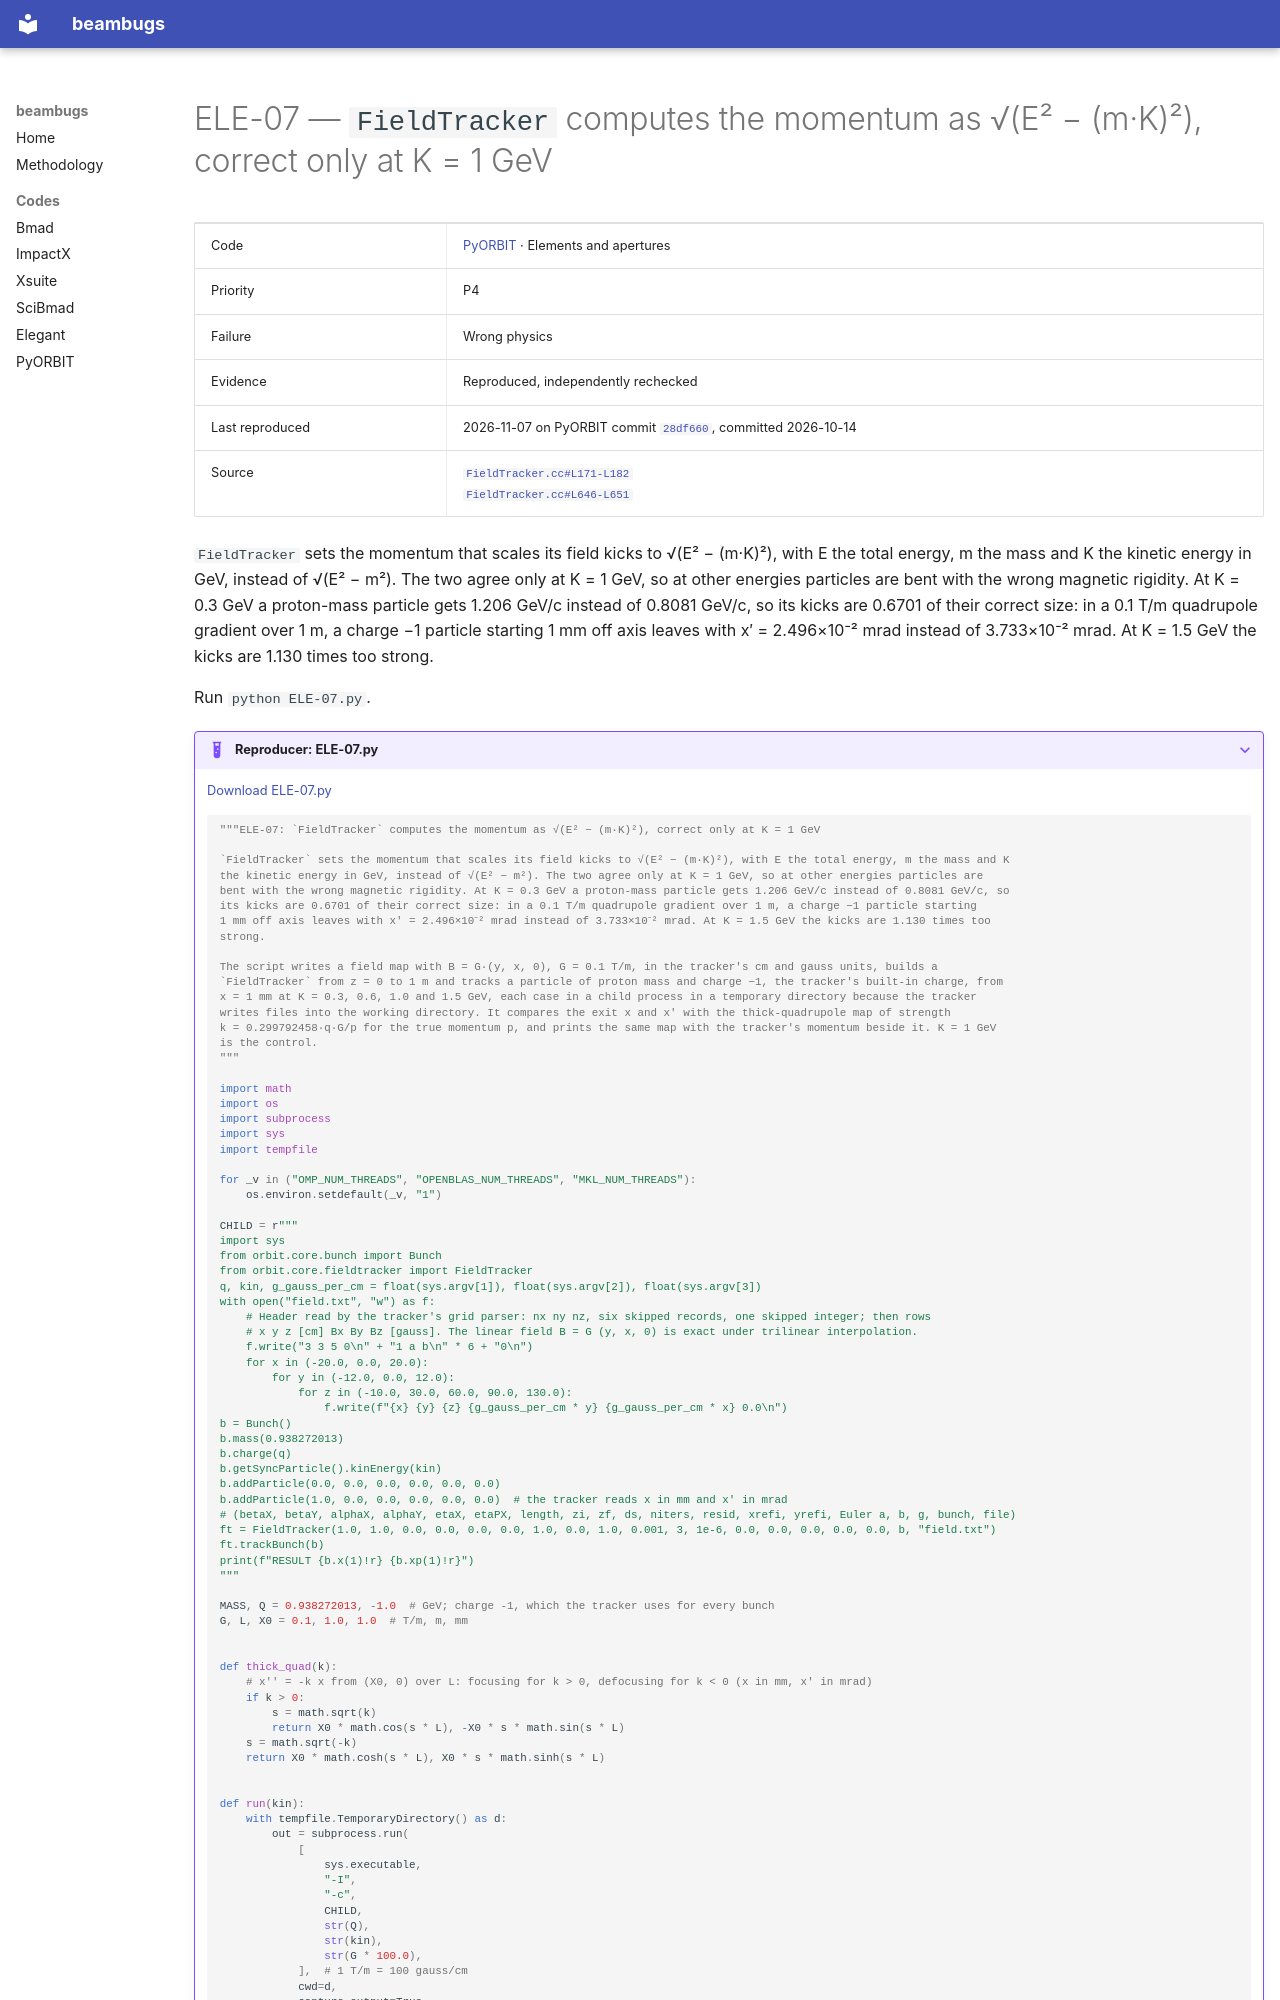

repository: nikitakuklev/beambugs · page: pyorbit/ELE-07/index.html · generator: mkdocs

---
title: "ELE-07: FieldTracker computes the momentum as √(E² − (m·K)²), correct only at K = 1 GeV"
hide:
  - toc
---

# ELE-07 — `FieldTracker` computes the momentum as √(E² − (m·K)²), correct only at K = 1 GeV

| | |
|---|---|
| Code | [PyORBIT](../index.md) · Elements and apertures |
| Priority | P4 |
| Failure | Wrong physics |
| Evidence | Reproduced, independently rechecked |
| Last reproduced | 2026-11-07 on PyORBIT commit [`28df660`](https://github.com/PyORBIT-Collaboration/PyORBIT3/commit/28df66018aeb), committed 2026-10-14 |
| Source | [`FieldTracker.cc#L171-L182`](https://github.com/PyORBIT-Collaboration/PyORBIT3/blob/28df66018aebe4e2b780b9747f4a2d7b8430a5c0/src/orbit/FieldTracker/FieldTracker.cc#L171-L182)<br>[`FieldTracker.cc#L646-L651`](https://github.com/PyORBIT-Collaboration/PyORBIT3/blob/28df66018aebe4e2b780b9747f4a2d7b8430a5c0/src/orbit/FieldTracker/FieldTracker.cc#L646-L651) |

`FieldTracker` sets the momentum that scales its field kicks to √(E² − (m·K)²), with E the total energy, m the mass and K the kinetic energy in GeV, instead of √(E² − m²). The two agree only at K = 1 GeV, so at other energies particles are bent with the wrong magnetic rigidity. At K = 0.3 GeV a proton-mass particle gets 1.206 GeV/c instead of 0.8081 GeV/c, so its kicks are 0.6701 of their correct size: in a 0.1 T/m quadrupole gradient over 1 m, a charge −1 particle starting 1 mm off axis leaves with x′ = 2.496×10⁻² mrad instead of 3.733×10⁻² mrad. At K = 1.5 GeV the kicks are 1.130 times too strong.

Run `python ELE-07.py`.

??? example "Reproducer: ELE-07.py"

    [Download ELE-07.py](ELE-07.py)

    ```python
    """ELE-07: `FieldTracker` computes the momentum as √(E² − (m·K)²), correct only at K = 1 GeV

    `FieldTracker` sets the momentum that scales its field kicks to √(E² − (m·K)²), with E the total energy, m the mass and K
    the kinetic energy in GeV, instead of √(E² − m²). The two agree only at K = 1 GeV, so at other energies particles are
    bent with the wrong magnetic rigidity. At K = 0.3 GeV a proton-mass particle gets 1.206 GeV/c instead of 0.8081 GeV/c, so
    its kicks are 0.6701 of their correct size: in a 0.1 T/m quadrupole gradient over 1 m, a charge −1 particle starting
    1 mm off axis leaves with x′ = 2.496×10⁻² mrad instead of 3.733×10⁻² mrad. At K = 1.5 GeV the kicks are 1.130 times too
    strong.

    The script writes a field map with B = G·(y, x, 0), G = 0.1 T/m, in the tracker's cm and gauss units, builds a
    `FieldTracker` from z = 0 to 1 m and tracks a particle of proton mass and charge −1, the tracker's built-in charge, from
    x = 1 mm at K = 0.3, 0.6, 1.0 and 1.5 GeV, each case in a child process in a temporary directory because the tracker
    writes files into the working directory. It compares the exit x and x′ with the thick-quadrupole map of strength
    k = 0.299792458·q·G/p for the true momentum p, and prints the same map with the tracker's momentum beside it. K = 1 GeV
    is the control.
    """

    import math
    import os
    import subprocess
    import sys
    import tempfile

    for _v in ("OMP_NUM_THREADS", "OPENBLAS_NUM_THREADS", "MKL_NUM_THREADS"):
        os.environ.setdefault(_v, "1")

    CHILD = r"""
    import sys
    from orbit.core.bunch import Bunch
    from orbit.core.fieldtracker import FieldTracker
    q, kin, g_gauss_per_cm = float(sys.argv[1]), float(sys.argv[2]), float(sys.argv[3])
    with open("field.txt", "w") as f:
        # Header read by the tracker's grid parser: nx ny nz, six skipped records, one skipped integer; then rows
        # x y z [cm] Bx By Bz [gauss]. The linear field B = G (y, x, 0) is exact under trilinear interpolation.
        f.write("3 3 5 0\n" + "1 a b\n" * 6 + "0\n")
        for x in (-20.0, 0.0, 20.0):
            for y in (-12.0, 0.0, 12.0):
                for z in (-10.0, 30.0, 60.0, 90.0, 130.0):
                    f.write(f"{x} {y} {z} {g_gauss_per_cm * y} {g_gauss_per_cm * x} 0.0\n")
    b = Bunch()
    b.mass(0.938272013)
    b.charge(q)
    b.getSyncParticle().kinEnergy(kin)
    b.addParticle(0.0, 0.0, 0.0, 0.0, 0.0, 0.0)
    b.addParticle(1.0, 0.0, 0.0, 0.0, 0.0, 0.0)  # the tracker reads x in mm and x' in mrad
    # (betaX, betaY, alphaX, alphaY, etaX, etaPX, length, zi, zf, ds, niters, resid, xrefi, yrefi, Euler a, b, g, bunch, file)
    ft = FieldTracker(1.0, 1.0, 0.0, 0.0, 0.0, 0.0, 1.0, 0.0, 1.0, 0.001, 3, 1e-6, 0.0, 0.0, 0.0, 0.0, 0.0, b, "field.txt")
    ft.trackBunch(b)
    print(f"RESULT {b.x(1)!r} {b.xp(1)!r}")
    """

    MASS, Q = 0.938272013, -1.0  # GeV; charge -1, which the tracker uses for every bunch
    G, L, X0 = 0.1, 1.0, 1.0  # T/m, m, mm


    def thick_quad(k):
        # x'' = -k x from (X0, 0) over L: focusing for k > 0, defocusing for k < 0 (x in mm, x' in mrad)
        if k > 0:
            s = math.sqrt(k)
            return X0 * math.cos(s * L), -X0 * s * math.sin(s * L)
        s = math.sqrt(-k)
        return X0 * math.cosh(s * L), X0 * s * math.sinh(s * L)
